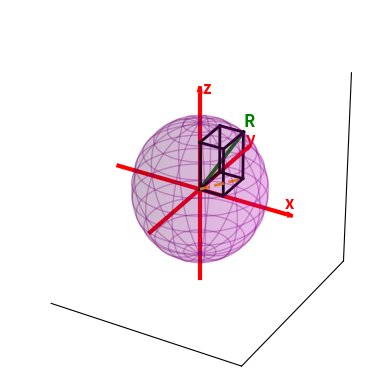

Here is the Python script that generated this plot:
import numpy as np
import pandas as pd
import matplotlib.pyplot as plt
from mpl_toolkits.mplot3d import Axes3D

Finura = 100
z = np.linspace(-1, 1, Finura)
phi = np.linspace(0, 2*np.pi, Finura)
theta = np.arccos(z)
theta, phi = np.meshgrid(theta, phi)

x = np.sin(theta)*np.cos(phi)
y = np.sin(theta)*np.sin(phi)
z = np.cos(theta)

theta_fin = np.pi/4
phi_fin = 5*np.pi/16
x_fin = np.sin(theta_fin)*np.cos(phi_fin)
y_fin = np.sin(theta_fin)*np.sin(phi_fin)
z_fin = np.cos(theta_fin)

opacity = 0.15
ax_len = 1.4
fig = plt.figure()
ax = fig.add_subplot(111, projection="3d")
ax.plot_surface(x, y, z, color = 'm', alpha = opacity, edgecolor="none")
ax.plot([-ax_len, ax_len], [0, 0], [0, 0], linewidth=3, color = 'r')  # X-axis
ax.plot([0, 0], [-ax_len, ax_len], [0, 0], linewidth=3, color = 'r')  # Y-axis
ax.plot([0, 0], [0, 0], [-ax_len, ax_len], linewidth=3, color = 'r')  # Z-axis
ax.plot([0, x_fin], [0, y_fin], [0, z_fin], linewidth=2.7, color='green') #El R
ax.plot([x_fin, x_fin], [y_fin, y_fin], [0, z_fin], linewidth=2, color = 'k')
ax.plot([0, x_fin], [y_fin, y_fin], [0, 0], linewidth=2, color = 'k')
ax.plot([0, 0], [0, y_fin], [0, 0], linewidth=2, color = 'k')
ax.plot([0, x_fin], [0, 0], [0, 0], linewidth=2, color = 'k')
ax.plot([0, 0], [y_fin, y_fin], [0, z_fin], linewidth=2, color = 'k')
ax.plot([x_fin, x_fin], [0, 0], [0, z_fin], linewidth=2, color = 'k')
ax.plot([0, 0], [0, 0], [0, z_fin], linewidth=2, color = 'k')
ax.plot([x_fin, x_fin], [0, y_fin], [0, 0], linewidth=2, color = 'k')
ax.plot([0, x_fin], [y_fin, y_fin], [z_fin, z_fin], linewidth=2, color = 'k')
ax.plot([x_fin, x_fin], [0, y_fin], [z_fin, z_fin], linewidth=2, color = 'k')
ax.plot([0, x_fin], [0, 0], [z_fin, z_fin], linewidth=2, color = 'k')
ax.plot([0, 0], [0, y_fin], [z_fin, z_fin], linewidth=2, color = 'k')
ax.plot([0, x_fin], [0, y_fin], [0, 0], "--", linewidth=2, color = 'orange')


# Add arrowheads for axes using quiver
arrow_length = 0.33
ax.quiver(ax_len - 0.2, 0, 0, arrow_length, 0, 0, color='r', linewidth=2.2)
ax.quiver(0, ax_len - 0.2, 0, 0, arrow_length, 0, color='r', linewidth=2.2)
ax.quiver(0, 0, ax_len - 0.2, 0, 0, arrow_length, color='r', linewidth=2.2)

# Add labels
ax.text(1.4, 0, 0.08, 'x', color='r', fontsize=12, fontweight='bold')
ax.text(0, 1.4, 0.08, 'y', color='r', fontsize=12, fontweight='bold')
ax.text(0, 0.08, 1.4, 'z', color='r', fontsize=12, fontweight='bold')
ax.text(x_fin, y_fin, z_fin + 0.08, 'R', color = "green", fontsize = 12, fontweight = 'bold')
# Add smooth polar and azimuthal lines
num_lines = 13  # Number of lines (every pi/3)
theta_values = np.linspace(0, 2*np.pi, num_lines, endpoint=False)  # Azimuthal angles
phi_values = np.linspace(0, np.pi, num_lines+1)[1:-1]  # Exclude poles for smooth latitudes

op_add = 0.15
# Add azimuthal (vertical) lines
v_fine = np.linspace(0, np.pi, 100)  # Fine grid for smooth curves
for theta in theta_values:
    x_az = np.cos(theta) * np.sin(v_fine)
    y_az = np.sin(theta) * np.sin(v_fine)
    z_az = np.cos(v_fine)
    ax.plot(x_az, y_az, z_az, 'purple', linewidth=1, alpha = opacity + op_add)

# Add polar (horizontal) lines
u_fine = np.linspace(0, 2*np.pi, 100)  # Fine grid for smooth curves
for phi in phi_values:
    x_pol = np.cos(u_fine) * np.sin(phi)
    y_pol = np.sin(u_fine) * np.sin(phi)
    z_pol = np.cos(phi)
    ax.plot(x_pol, y_pol, z_pol, 'purple', linewidth=1, alpha = opacity + op_add)
#fin for 

# Remove the 3D box (grid and background)
ax.set_xticks([])  # Remove x-axis ticks
ax.set_yticks([])  # Remove y-axis ticks
ax.set_zticks([])  # Remove z-axis ticks

ax.xaxis.pane.set_visible(False)  # Remove x pane
ax.yaxis.pane.set_visible(False)  # Remove y pane
ax.zaxis.pane.set_visible(False)  # Remove z pane

ax.set_box_aspect([1,1,1])
plt.show()
plt.close()
